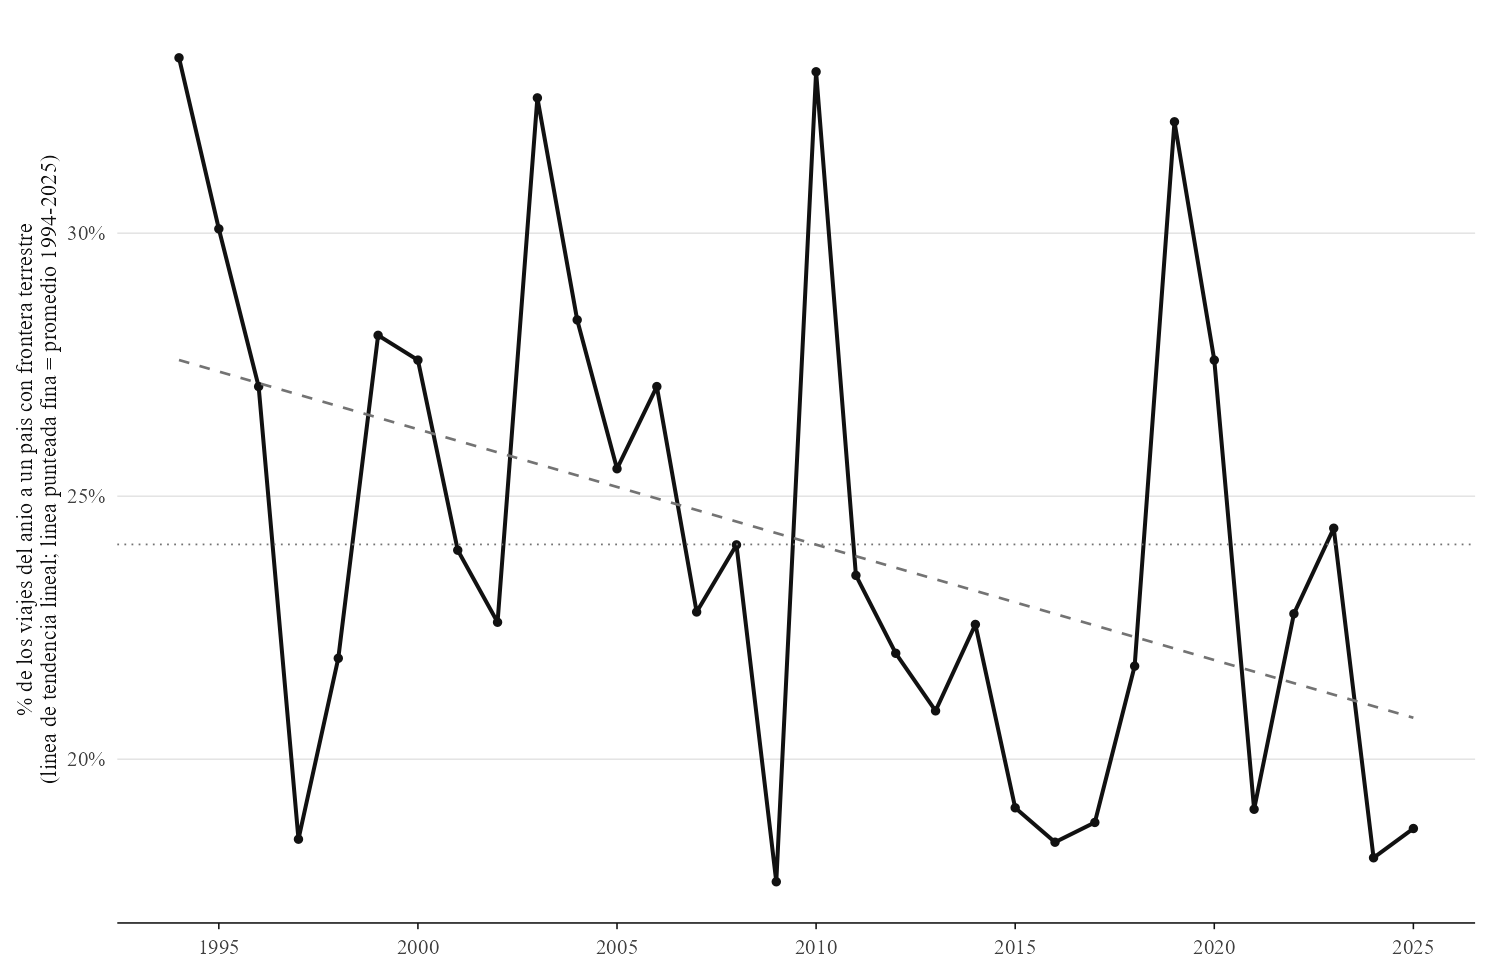

Data behind this chart, as committed beside it:
Year, n_viajes_vecino, n_total_anio, participacion_vecino
1994, 30, 90, 0.3333
1995, 37, 123, 0.3008
1996, 26, 96, 0.2708
1997, 17, 92, 0.1848
1998, 32, 146, 0.2192
1999, 39, 139, 0.2806
2000, 40, 145, 0.2759
2001, 35, 146, 0.2397
2002, 33, 146, 0.226
2003, 57, 175, 0.3257
2004, 55, 194, 0.2835
2005, 49, 192, 0.2552
2006, 52, 192, 0.2708
2007, 44, 193, 0.228
2008, 52, 216, 0.2407
2009, 47, 266, 0.1767
2010, 83, 251, 0.3307
2011, 39, 166, 0.2349
2012, 35, 159, 0.2201
2013, 41, 196, 0.2092
2014, 37, 164, 0.2256
2015, 33, 173, 0.1908
2016, 28, 152, 0.1842
2017, 25, 133, 0.188
2018, 32, 147, 0.2177
2019, 44, 137, 0.3212
2020, 8, 29, 0.2759
2021, 16, 84, 0.1905
2022, 28, 123, 0.2276
2023, 50, 205, 0.2439
2024, 29, 160, 0.1812
2025, 34, 182, 0.1868
